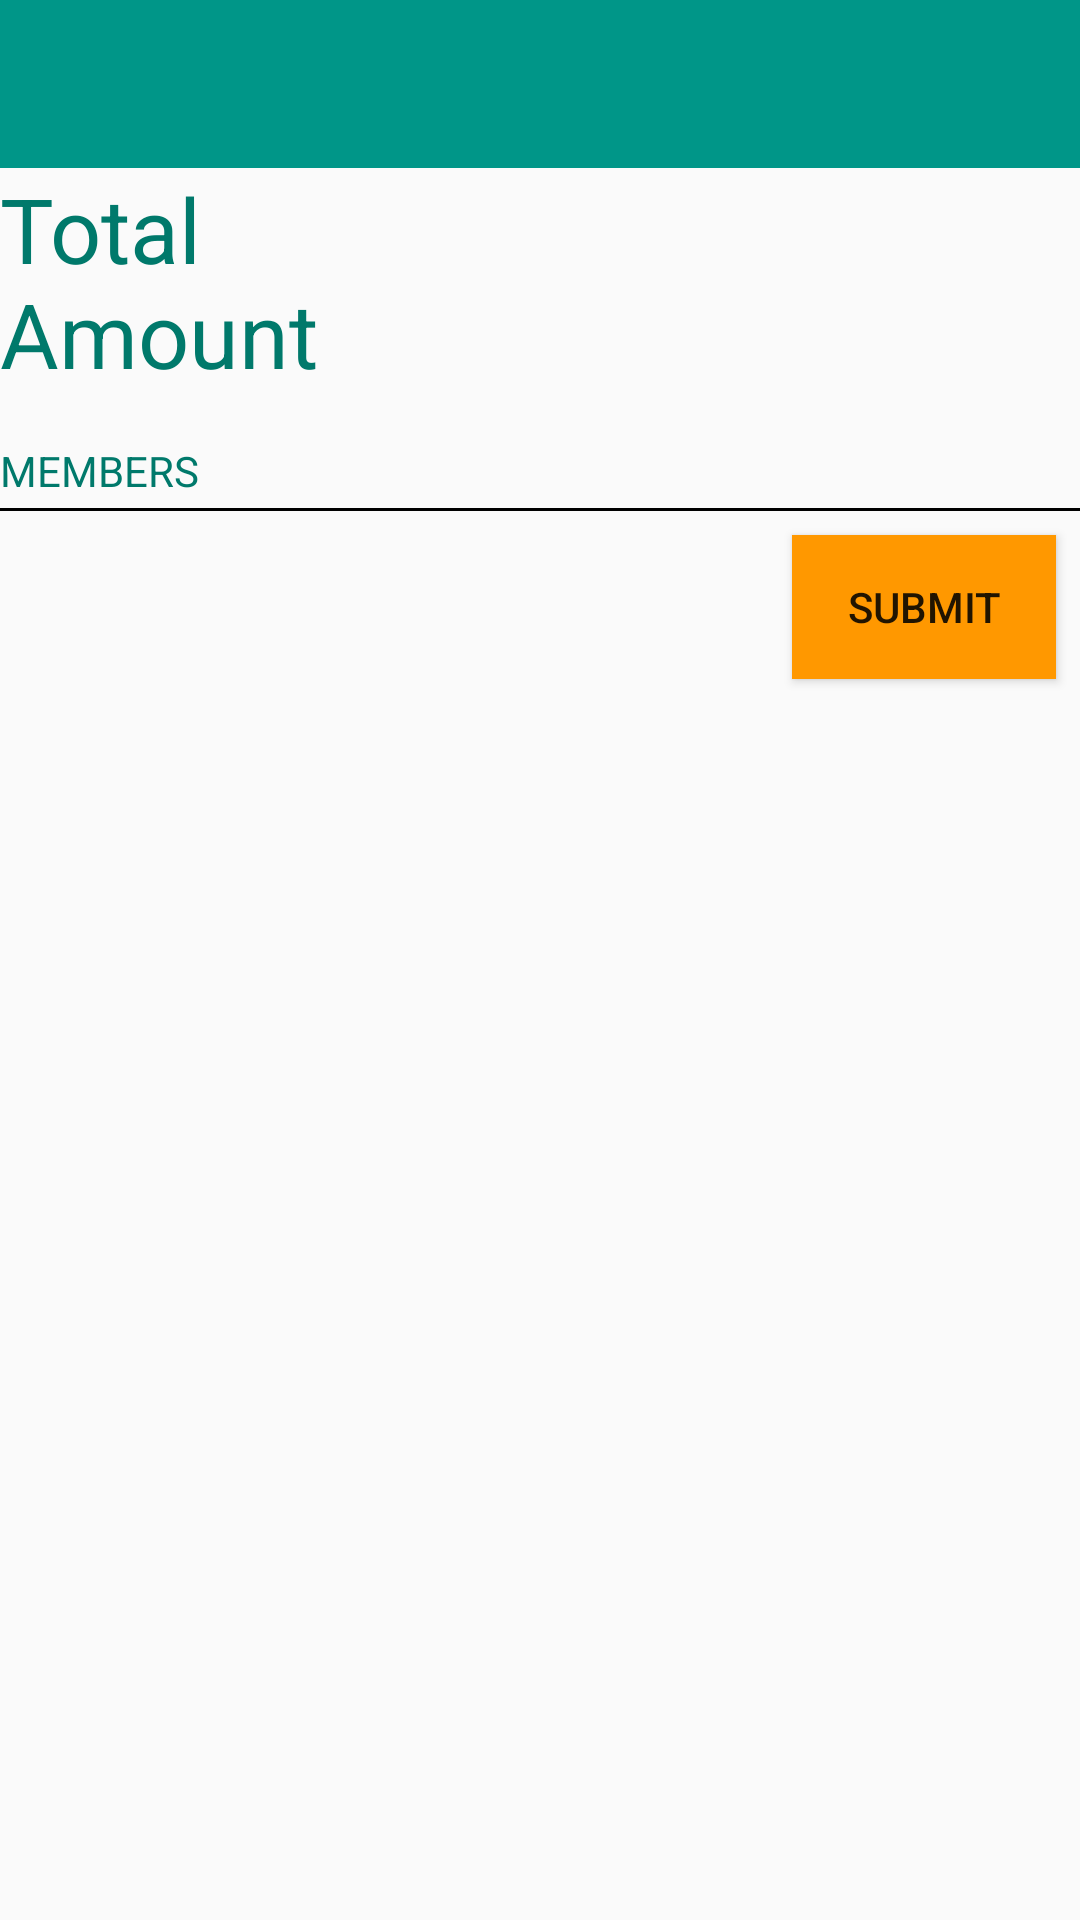

Here is an Android app screen rendered from its layout file. Give the layout XML and the strings, colors and styles it references.
<!-- AndroidManifest.xml: application theme AppTheme -->
<!-- res/layout/activity_distribution_expense.xml -->
<?xml version="1.0" encoding="utf-8"?>
<LinearLayout xmlns:android="http://schemas.android.com/apk/res/android"
    xmlns:tools="http://schemas.android.com/tools"
    android:layout_width="match_parent"
    android:layout_height="match_parent"
    android:orientation="vertical"
    xmlns:app="http://schemas.android.com/apk/res-auto"
    tools:context=".activity.DistributionExpenseActivity">


    <android.support.v7.widget.Toolbar
        android:layout_width="match_parent"
        android:layout_height="?attr/actionBarSize"
        android:background="@color/colorPrimary"
        app:titleTextColor="#ffffff"
        android:id="@+id/toolbar">
    </android.support.v7.widget.Toolbar>

    <LinearLayout
        xmlns:android="http://schemas.android.com/apk/res/android"
        android:layout_width="match_parent"
        android:orientation="vertical"
        android:id="@+id/linearlayout1"
        android:layout_height="wrap_content">

    <LinearLayout
    xmlns:android="http://schemas.android.com/apk/res/android"
    android:layout_width="match_parent"
    android:orientation="horizontal"
    android:weightSum="2"
    android:layout_height="wrap_content">
    <TextView
        android:layout_width="0dp"
        android:layout_height="wrap_content"
        android:layout_weight="1"
        android:textSize="30sp"
        android:textColor="@color/colorPrimaryDark"
        android:text="Total Amount"/>
    <TextView
        android:layout_width="0dp"
        android:layout_height="wrap_content"
        android:layout_weight="1"
        android:layout_marginLeft="10dp"
        android:textSize="30sp"
        android:layout_gravity="right|center_horizontal"
        android:id="@+id/txtexpenseamount"
        android:inputType="number"/>


</LinearLayout>

    <TextView
        android:layout_width="match_parent"
        android:layout_height="wrap_content"
        android:textSize="20dp"
        android:layout_gravity="center"
        android:gravity="center"
        android:layout_marginTop="16dp"
        android:id="@+id/txtamount"
        android:visibility="gone"/>


    <TextView
        android:layout_width="match_parent"
        android:layout_height="wrap_content"
        android:textColor="@color/colorPrimaryDark"
        android:layout_marginTop="16dp"
        android:text="MEMBERS"
        android:id="@+id/txtMembers"/>

    <View
        android:layout_marginTop="3dp"
        android:layout_width="match_parent"
        android:layout_height="1dp"
        android:background="#000000"
        android:id="@+id/view"/>



    <ListView
        android:layout_width="match_parent"
        android:layout_height="wrap_content"
        android:id="@+id/listview"></ListView>

    <Button
        android:layout_width="wrap_content"
        android:layout_height="wrap_content"
        android:id="@+id/btnSubmit"
        android:text="SUBMIT"
        android:layout_gravity="right"
        android:gravity="center"
        android:padding="8dp"
        android:layout_margin="8dp"
        android:background="@color/colorAccent"/>
        </LinearLayout>



    <LinearLayout
        android:layout_width="match_parent"
        android:layout_height="wrap_content"
        android:orientation="vertical"
        android:id="@+id/linearlayout2"
        xmlns:android="http://schemas.android.com/apk/res/android"
        android:visibility="gone">


        <TextView
            android:layout_width="match_parent"
            android:layout_height="wrap_content"
            android:id="@+id/textCalculation"
            android:text="CALCULATION"
            android:textSize="25dp"
            android:textStyle="bold"
            android:textColor="@color/colorAccent"
            android:layout_gravity="center"
            android:gravity="center"
            android:padding="16dp"
            android:layout_margin="16dp"/>

        <ListView
            android:layout_width="wrap_content"
            android:layout_height="match_parent"
            android:id="@+id/listReceive"
            android:padding="8dp"
            android:layout_margin="8dp"
            android:background="@drawable/edittextexpense_bg"
            android:textAlignment="center"></ListView>

        <ListView
            android:layout_width="wrap_content"
            android:layout_height="match_parent"
            android:id="@+id/listPay"
            android:padding="8dp"
            android:layout_margin="8dp"
            android:background="@drawable/edittextexpense_bg"></ListView>



    </LinearLayout>
</LinearLayout>
<!-- resources referenced by this layout -->
<resources>
  <color name="colorAccent">#FF9800
  
      </color>
  <color name="colorPrimary">#009688
      </color>
  <color name="colorPrimaryDark">#00796B
      </color>
  <!-- drawable edittextexpense_bg (drawable) -->
  <?xml version="1.0" encoding="utf-8"?>
      <shape xmlns:android="http://schemas.android.com/apk/res/android"
          android:padding="10dp"
          android:shape="rectangle">
          <solid android:color="@android:color/transparent" />
          <stroke
              android:width="2dp"
              android:color="#D3D3D3" />
          <corners
              android:bottomLeftRadius="2dp"
              android:bottomRightRadius="0dp"
              android:radius="2dp"
              android:topLeftRadius="2dp"
              android:topRightRadius="0dp" />
      </shape>
  <style name="AppTheme" parent="Theme.AppCompat.Light.NoActionBar">
          <item name="android:windowActionBar">false</item>
          <item name="colorPrimary">@color/colorPrimary</item>
          <item name="colorPrimaryDark">@color/colorPrimaryDark</item>
          <item name="colorAccent">@color/colorAccent</item>
      </style>
</resources>
